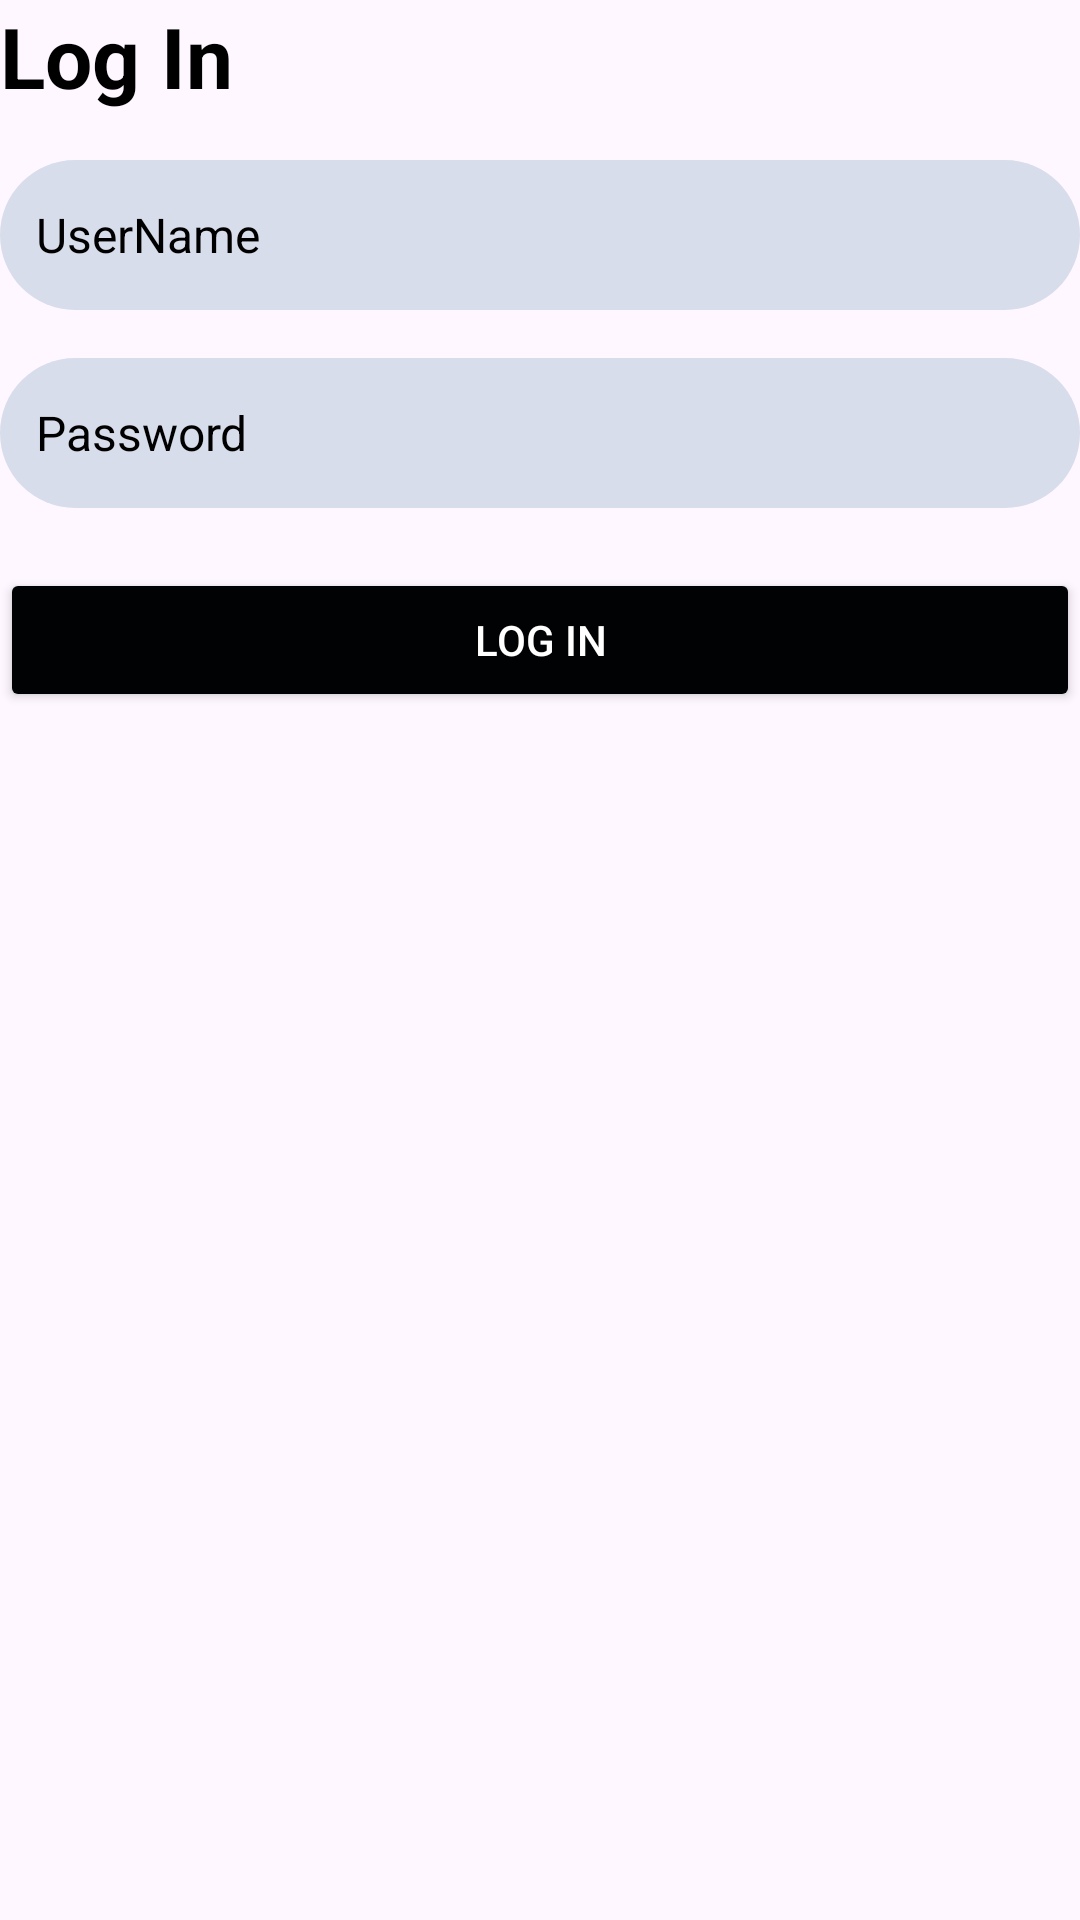

Layout XML and referenced resources for this Android screen:
<!-- AndroidManifest.xml: application theme Theme.MediLink -->
<!-- res/layout/fragment_login.xml -->
<?xml version="1.0" encoding="utf-8"?>
<androidx.constraintlayout.widget.ConstraintLayout xmlns:android="http://schemas.android.com/apk/res/android"
    xmlns:tools="http://schemas.android.com/tools"
    android:layout_width="match_parent"
    android:layout_height="match_parent"
    xmlns:app="http://schemas.android.com/apk/res-auto"
    tools:context=".Auth.LoginFragment">

    <TextView
        android:id="@+id/tvTitle"
        android:layout_width="0dp"
        android:layout_height="wrap_content"
        android:text="@string/Login"
        android:textSize="28sp"
        android:textStyle="bold"
        android:textColor="@color/black"
        app:layout_constraintTop_toTopOf="parent"
        app:layout_constraintStart_toStartOf="parent"
        app:layout_constraintEnd_toEndOf="parent"
        android:layout_marginBottom="24dp"/>

    <EditText
        android:id="@+id/etUsername"
        android:layout_width="0dp"
        android:layout_height="50dp"
        android:layout_marginTop="16dp"
        android:background="@drawable/roundededittext"
        android:hint="@string/Username"
        android:padding="12dp"
        android:textColor="@color/black"
        android:textColorHint="@color/black"
        android:textSize="16sp"
        app:layout_constraintTop_toBottomOf="@id/tvTitle"
        app:layout_constraintStart_toStartOf="parent"
        app:layout_constraintEnd_toEndOf="parent"/>

    <EditText
        android:id="@+id/etPassword"
        android:layout_width="0dp"
        android:layout_height="50dp"
        android:layout_marginTop="16dp"
        android:background="@drawable/roundededittext"
        android:hint="@string/Password"
        android:padding="12dp"
        android:textColor="@color/black"
        android:textColorHint="@color/black"
        android:textSize="16sp"
        android:inputType="textPassword"
        app:layout_constraintTop_toBottomOf="@id/etUsername"
        app:layout_constraintStart_toStartOf="parent"
        app:layout_constraintEnd_toEndOf="parent"/>

    <Button
        android:id="@+id/btnLogin"
        android:layout_width="match_parent"
        android:layout_height="wrap_content"
        android:text="@string/Login"
        android:textColor="@color/white"
        android:backgroundTint="@color/innerFill"
        app:layout_constraintTop_toBottomOf="@+id/etPassword"
        android:layout_marginTop="20dp"
        />

</androidx.constraintlayout.widget.ConstraintLayout>
<!-- resources referenced by this layout -->
<resources>
  <color name="black">#FF000000</color>
  <color name="innerFill">#000203</color>
  <color name="white">#FFFFFFFF</color>
  <!-- drawable roundededittext (drawable) -->
  <shape xmlns:android="http://schemas.android.com/apk/res/android"
      android:shape="rectangle">
  
      <solid android:color="@color/Background" />
  
      <corners android:radius="25dp" />
  
      <padding
          android:left="16dp"
          android:top="12dp"
          android:right="16dp"
          android:bottom="12dp" />
  </shape>
  <string name="Login">Log In</string>
  <string name="Password">Password</string>
  <string name="Username">UserName</string>
  <style name="Theme.MediLink" parent="Base.Theme.MediLink" />
  <color name="Background">#D8DDEB</color>
  <style name="Base.Theme.MediLink" parent="Theme.Material3.DayNight.NoActionBar">
          
          
      </style>
</resources>
